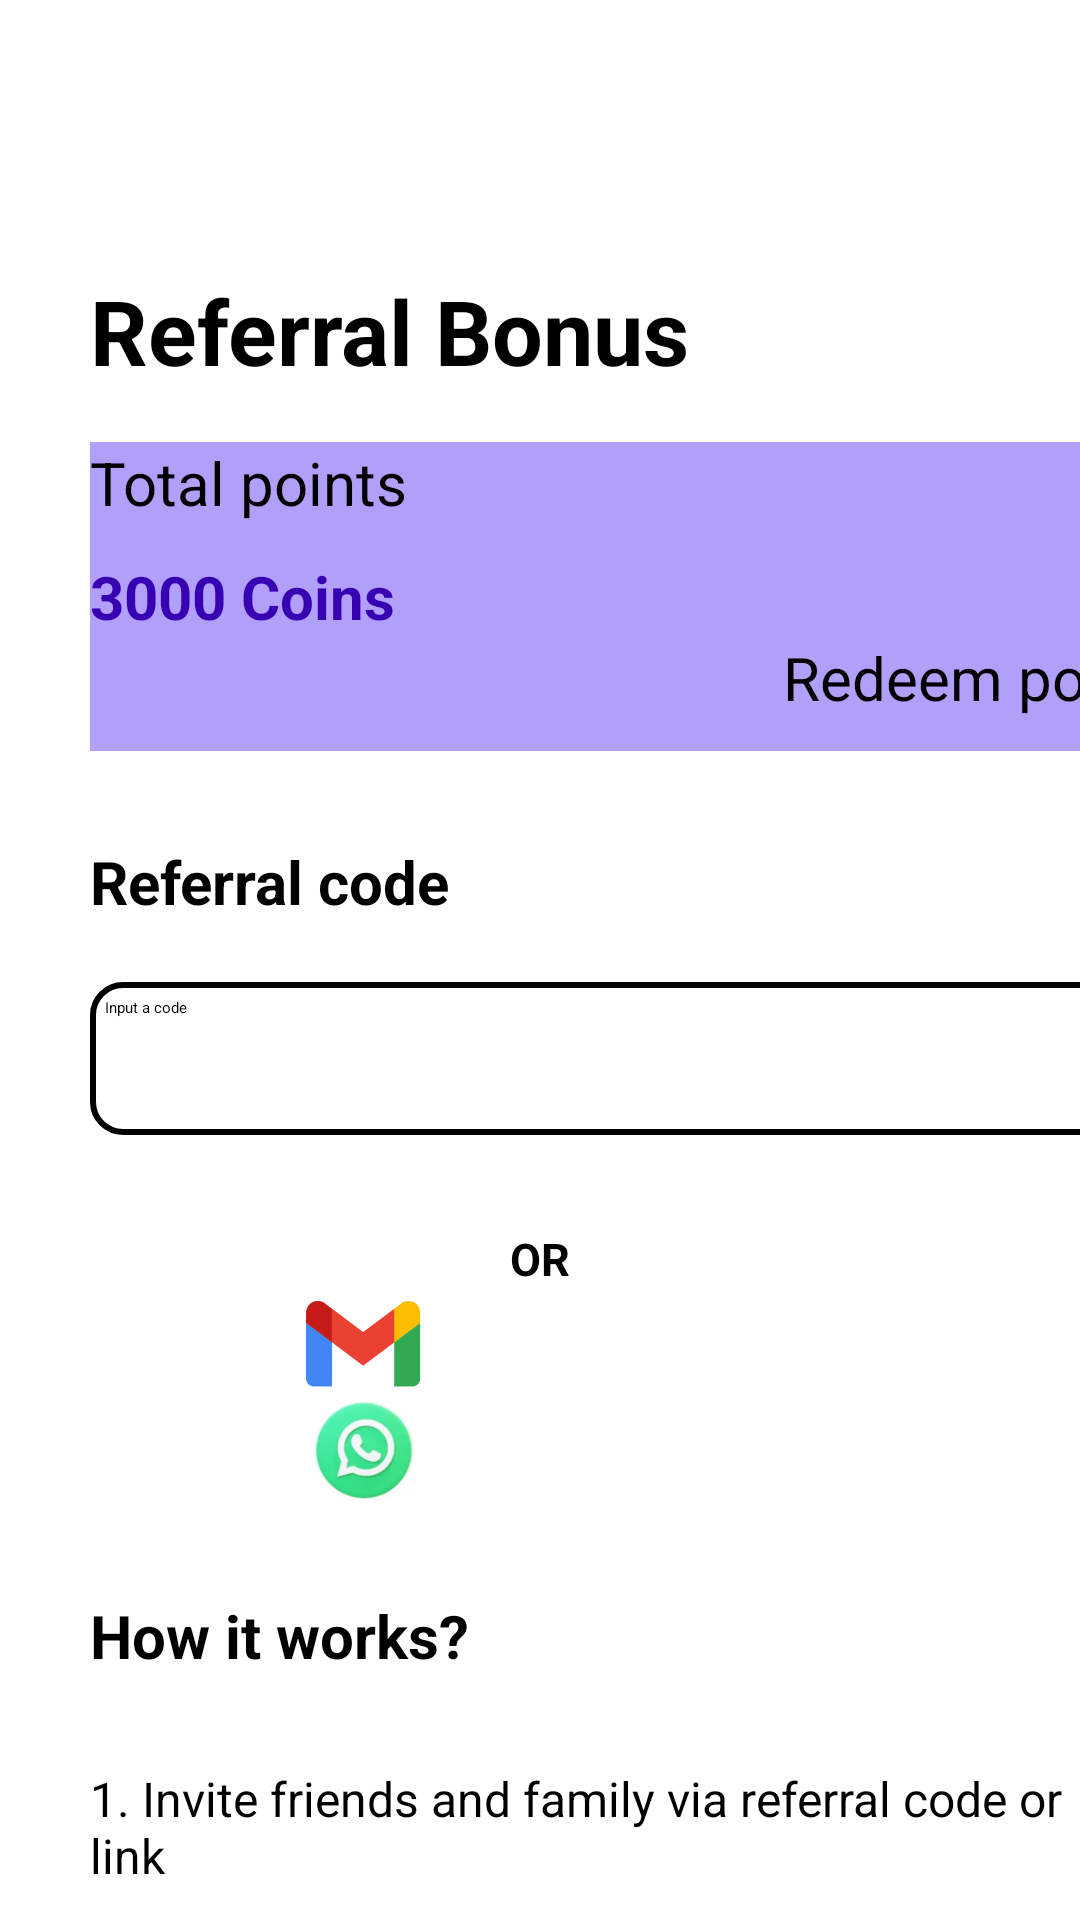

Write the Android layout XML for this screen, with the resource values it uses.
<!-- AndroidManifest.xml: application theme Theme.FuelFinder -->
<!-- res/layout/referralbonus.xml -->
<?xml version="1.0" encoding="utf-8"?>
<LinearLayout xmlns:android="http://schemas.android.com/apk/res/android"
    android:layout_width="match_parent"
    android:layout_height="match_parent"
    android:orientation="vertical"
    android:background="@color/white">

    <ImageView
        android:layout_width="50dp"
        android:layout_height="20dp"
        android:layout_marginStart="10dp"
        android:layout_marginTop="40dp"
        android:src="@drawable/ic_baseline_arrow_back_ios_new_24"/>
    <TextView
        android:layout_width="wrap_content"
        android:layout_height="wrap_content"
        android:text="Referral Bonus"
        android:textColor="@color/black"
        android:textSize="30dp"
        android:textStyle="bold|normal"
        android:layout_marginStart="30dp"
        android:layout_marginTop="30dp" />

    <TextView
        android:layout_width="365dp"
        android:layout_height="38dp"
        android:layout_marginStart="30dp"
        android:layout_marginTop="17dp"
        android:background="@color/purple"
        android:gravity="left"
        android:text="Total points"
        android:textSize="20dp"
        android:textStyle="normal" />

    <TextView
        android:layout_width="365dp"
        android:layout_height="wrap_content"
        android:layout_marginStart="30dp"
        android:layout_marginTop="0dp"
        android:background="@color/purple"
        android:gravity="left"
        android:text="3000 Coins"
        android:textColor="@color/purple_700"
        android:textSize="20dp"
        android:textStyle="bold" />

    <TextView
        android:id="@+id/text_view_1"
        android:layout_width="365dp"
        android:layout_height="38dp"
        android:layout_alignParentStart="true"
        android:layout_marginStart="30dp"
        android:background="@color/purple"
        android:gravity="right"
        android:text="Redeem points"
        android:textSize="20dp"
        android:textStyle="normal" />

    <TextView
        android:layout_width="wrap_content"
        android:layout_height="wrap_content"
        android:text="Referral code"
        android:textColor="@color/black"
        android:textSize="20dp"
        android:textStyle="bold|normal"
        android:layout_marginStart="30dp"
        android:layout_marginTop="30dp"
        />
    <EditText
        android:id="@+id/textField"
        android:layout_width="347dp"
        android:layout_height="51dp"
        android:layout_marginStart="30dp"
        android:layout_marginTop="20dp"
        android:layout_marginEnd="20dp"
        android:layout_marginBottom="30dp"
        android:background="@drawable/shape"
        android:padding="5dp"
        android:paddingLeft="0dp"
        android:paddingRight="0dp"
        android:paddingTop="0dp"
        android:paddingBottom="0dp"
        android:inputType="text"
        android:text="Input a code"
        />
    <TextView
        android:layout_width="wrap_content"
        android:layout_height="wrap_content"
        android:text="OR"
        android:textColor="@color/black"
        android:textSize="15dp"
        android:textStyle="bold|normal"
        android:layout_marginTop="1dp"
        android:layout_gravity="center"/>

    <androidx.constraintlayout.widget.ConstraintLayout
        android:layout_width="wrap_content"
        android:layout_height="wrap_content"
        />

    <ImageView
        android:id="@+id/gmail"
        android:layout_width="41dp"
        android:layout_height="36dp"
        android:layout_marginStart="100dp"
        android:src="@drawable/gmail" />

    <ImageView
        android:layout_width="41dp"
        android:layout_height="36dp"
        android:layout_marginStart="100dp"
        android:src="@drawable/whatsapp" />
    />
    <TextView
        android:layout_width="wrap_content"
        android:layout_height="wrap_content"
        android:text="How it works?"
        android:textColor="@color/black"
        android:textSize="20dp"
        android:textStyle="bold|normal"
        android:layout_marginStart="30dp"
        android:layout_marginTop="30dp"
        />
    <TextView
        android:layout_width="wrap_content"
        android:layout_height="wrap_content"
        android:text="1. Invite friends and family via referral code or link"
        android:textColor="@color/black"
        android:textSize="16dp"
        android:textStyle="normal"
        android:layout_marginStart="30dp"
        android:layout_marginTop="30dp"/>
    <TextView
        android:layout_width="wrap_content"
        android:layout_height="wrap_content"
        android:text="2. They download app and use the locate features"
        android:textColor="@color/black"
        android:textSize="16dp"
        android:textStyle="normal"
        android:layout_marginStart="30dp"
        android:layout_marginTop="16dp"/>
    <TextView
        android:layout_width="wrap_content"
        android:layout_height="wrap_content"
        android:text="3. Boom, you earn coins"
        android:textColor="@color/black"
        android:textSize="16dp"
        android:textStyle="normal"
        android:layout_marginStart="30dp"
        android:layout_marginTop="17dp"
        />

</LinearLayout>
<!-- resources referenced by this layout -->
<resources>
  <color name="black">#FF000000</color>
  <color name="purple">#B19FF9</color>
  <color name="purple_700">#FF3700B3</color>
  <color name="white">#FFFFFFFF</color>
  <!-- drawable gmail: png bitmap (drawable-v24, 11139 bytes) -->
  <!-- drawable shape (drawable) -->
  <?xml version="1.0" encoding="utf-8"?>
  <shape xmlns:android="http://schemas.android.com/apk/res/android">
          android:shape="rectangle">
      <corners android:radius="10dp"/>
      <stroke android:width="2dp" android:color="@color/black"/>
  
  </shape>
  <!-- drawable whatsapp: png bitmap (drawable-v24, 18431 bytes) -->
</resources>
